Labelled photos from "classifier_dataset", an image-classification folder in yagit21/mtg_scanner_application. The possible labels are: Abandoned Outpost, Alluring Siren, Angelic Accord, archangel s light, Artifact Mutation, Augury Owl, Blood Artist, Boros Charm, Canal Monitor, Crippling Chill, Crosswinds, Cryptolith Fragment, Cyclops of One-Eyed Pass, Deception, Descendant of Soramaro, Dread Presence, Drunau Corpse Trawler, Duergar Hedge-Mage, Embodiment of Fury, Extinguish, Foul-Tongue Shriek, Frenemy of the Guildpact, Ghoulsteed, Gladecover Scout, Glimmer of Genius, Guiltfeeder, Harness the Storm, Hatchery Spider, I m rubber you re glue, imp s mischief, Impulsive Maneuvers, Karmic Justice, Kruin Striker, Lava Tubes, Lord of the Pit, Maelstrom Pulse, Mass Hysteria, Mazirek Kraul Death Priest, Merrow Harbinger, Mirri the Cursed Avatar, Mouth, Primal Druid, Puppeteer Clique, Ray of Erasure, Reach of Shadows, Rib Cage Spider, Riptide Mangler, rofellos s gift, Savvy Hunter, Shivan Raptor, Smelt, Spectral Reserves, Thriving Rats, Torch Fiend, Trap Essence, Ulvenwald Abomination, Vexing Scuttler, Vivid Creek, Warthog, Zhalfirin Decoy.

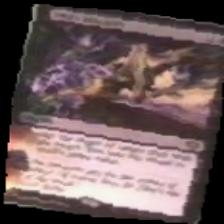
Label: imp s mischief

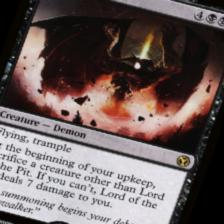
Label: Lord of the Pit

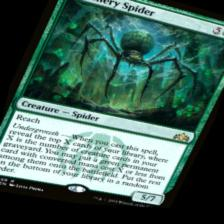
Label: Hatchery Spider

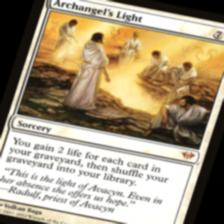
Label: archangel s light

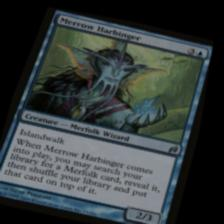
Label: Merrow Harbinger

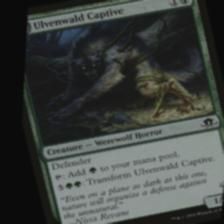
Label: Ulvenwald Abomination
